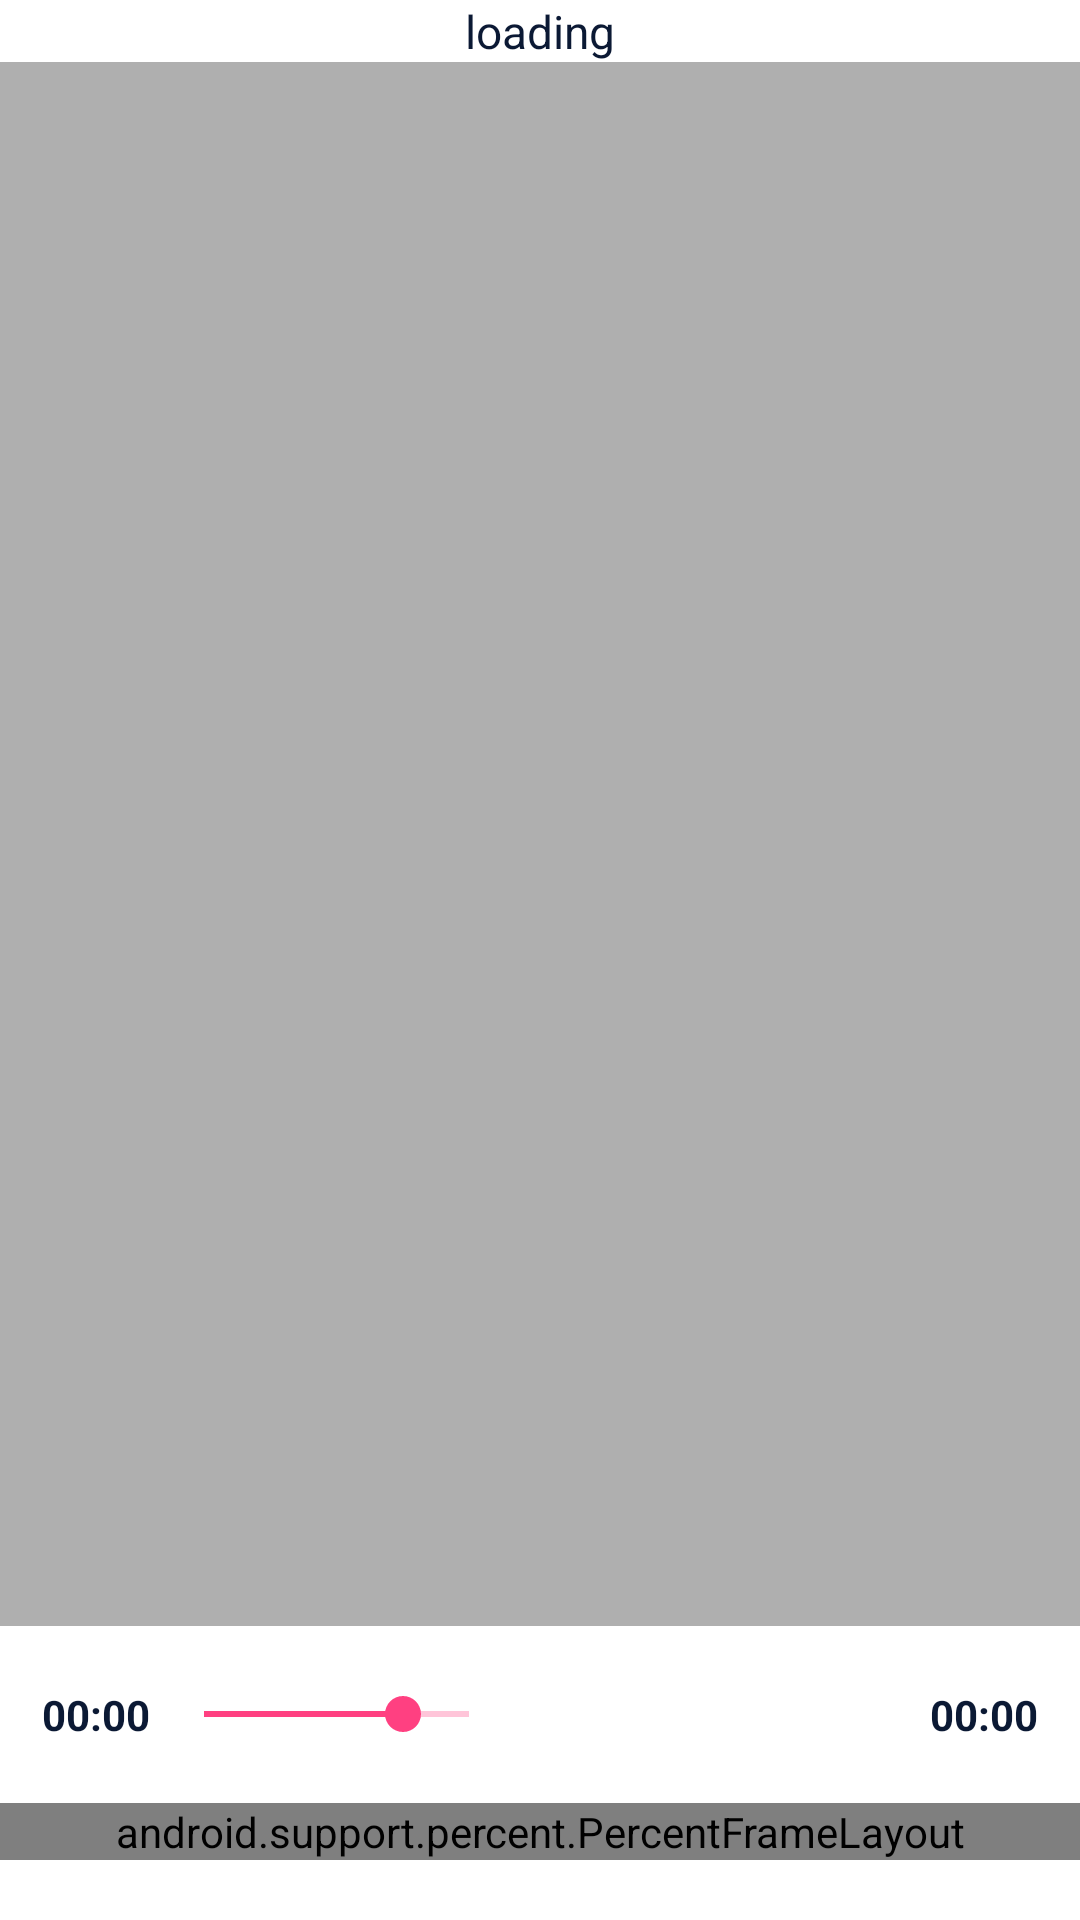

Produce the Android XML layout that renders to this screen, including the resource entries it uses.
<!-- AndroidManifest.xml: application theme AppTheme -->
<!-- res/layout/activity_music_detail.xml -->
<?xml version="1.0" encoding="utf-8"?>
<layout xmlns:android="http://schemas.android.com/apk/res/android"
    xmlns:app="http://schemas.android.com/apk/res-auto">

    <data>

        <variable
            name="model"
            type="cn.qssq666.musicplayerdemo.interfaces.ShowModelI" />

        <import type="android.view.View" />

        <import type="android.text.TextUtils" />

    </data>


    <LinearLayout
        android:layout_width="match_parent"
        android:layout_height="match_parent"
        android:background="@android:color/white"
        android:clipToPadding="true"
        android:fitsSystemWindows="true"
        android:orientation="vertical">

        <RelativeLayout
            android:layout_width="match_parent"
            android:layout_height="wrap_content"
            android:clipToPadding="true"
            android:fitsSystemWindows="true"
            android:gravity="center_vertical"
            android:orientation="horizontal">


            <TextView
                android:id="@+id/tv_title"
                android:layout_width="wrap_content"
                android:layout_height="wrap_content"
                android:layout_centerHorizontal="true"
                android:layout_centerVertical="true"
                android:layout_gravity="center_vertical"
                android:layout_weight="1"

                android:gravity="center"
                android:text="@string/loading"
                android:textColor="@color/colorThemeBlack"
                android:textSize="@dimen/theme_font_size_big_title_size_46px"
                app:text="@{model.musicTitle}" />


        </RelativeLayout>


        <FrameLayout
            android:layout_width="match_parent"
            android:layout_height="match_parent"
            android:layout_weight="1"
            android:background="#50000000">


        </FrameLayout>


        <LinearLayout
            android:layout_width="match_parent"
            android:layout_height="wrap_content"
            android:layout_marginBottom="20dp"
            android:layout_marginTop="20dp"
            android:gravity="center_vertical"
            android:orientation="horizontal"
            android:paddingLeft="@dimen/theme_margin_left"
            android:paddingRight="@dimen/theme_margin_left">


            <TextView
                android:id="@+id/time_current"
                android:layout_width="wrap_content"
                android:layout_height="wrap_content"
                android:layout_gravity="center_vertical"
                android:paddingLeft="4dp"
                android:paddingRight="2dp"
                android:text="00:00"
                android:textColor="@color/colorThemeBlack"
                android:textSize="14sp"
                android:textStyle="bold" />

            <SeekBar
                android:id="@+id/mediacontroller_progress"
                android:layout_width="0dip"
                android:layout_height="wrap_content"
                android:layout_gravity="center_vertical"
                android:layout_weight="1"
                android:gravity="center_horizontal|center_vertical"
                android:progress="30"
                android:secondaryProgress="40" />

            <TextView
                android:id="@+id/totaltime"
                android:layout_width="wrap_content"
                android:layout_height="wrap_content"
                android:layout_gravity="center_vertical"
                android:gravity="center_vertical"
                android:paddingLeft="2dip"
                android:paddingRight="4dip"
                android:text=" 00:00"
                android:textColor="@color/colorThemeBlack"
                android:textSize="14sp"
                android:textStyle="bold" />

        </LinearLayout>

        <android.support.percent.PercentFrameLayout
            android:layout_width="match_parent"
            android:layout_height="wrap_content"
            android:layout_marginBottom="20dp">


            <LinearLayout xmlns:app="http://schemas.android.com/apk/res-auto"
                android:layout_width="match_parent"
                android:layout_height="wrap_content"
                android:layout_gravity="center"
                android:gravity="center"
                app:layout_widthPercent="50%">

                <ImageView
                    android:id="@+id/ic_pre"
                    android:layout_width="wrap_content"
                    android:layout_height="wrap_content"
                    android:src="@drawable/pageplaying_btn_radio_previous" />

                <ImageView
                    android:id="@+id/pause"
                    android:layout_width="wrap_content"
                    android:layout_height="wrap_content"
                    android:layout_marginLeft="@dimen/dp_margin_media"
                    android:layout_marginRight="@dimen/dp_margin_media"
                    android:layout_weight="1"
                    android:contentDescription="播放"
                    android:src="@drawable/pageplaying_btn_radio_playing"
                    android:transitionName="transitionPlay" />

                <ImageView
                    android:id="@+id/ic_next"
                    android:layout_width="wrap_content"
                    android:layout_height="wrap_content"
                    android:src="@drawable/pageplaying_btn_radio_next"
                    android:transitionName="transitionNext" />

            </LinearLayout>

            <ImageView
                android:id="@+id/iv_music_list"
                android:layout_width="wrap_content"
                android:layout_height="wrap_content"
                android:layout_gravity="right|center_vertical"
                android:layout_weight="1"
                android:padding="@dimen/theme_margin_left_big"
                android:src="@drawable/pageplaying_btn_radio_list" />

            <ImageView
                android:id="@+id/iv_switch_mode"
                android:layout_width="wrap_content"
                android:layout_height="wrap_content"
                android:layout_gravity="center_vertical"
                android:layout_weight="1"
                android:padding="@dimen/theme_margin_left_big"
                android:src="@drawable/pageplaying_btn_radio_loop" />
        </android.support.percent.PercentFrameLayout>

    </LinearLayout>
</layout>
<!-- resources referenced by this layout -->
<resources>
  <color name="colorThemeBlack">#0b1934</color>
  <dimen name="dp_margin_media">10dp</dimen>
  <dimen name="theme_font_size_big_title_size_46px">15.3dp</dimen>
  <dimen name="theme_margin_left">10dp</dimen>
  <dimen name="theme_margin_left_big">12dp</dimen>
  <!-- drawable pageplaying_btn_radio_list: png bitmap (drawable-xxhdpi, 1538 bytes) -->
  <!-- drawable pageplaying_btn_radio_loop: png bitmap (drawable-xxhdpi, 1488 bytes) -->
  <!-- drawable pageplaying_btn_radio_next: png bitmap (drawable-xxhdpi, 3157 bytes) -->
  <!-- drawable pageplaying_btn_radio_playing: png bitmap (drawable-xxhdpi, 4068 bytes) -->
  <!-- drawable pageplaying_btn_radio_previous: png bitmap (drawable-xxhdpi, 3118 bytes) -->
  <string name="loading">loading</string>
  <style name="AppTheme" parent="Theme.AppCompat">
          
          <item name="colorPrimary">@color/colorPrimary</item>
          <item name="colorPrimaryDark">@color/colorPrimaryDark</item>
          <item name="colorAccent">@color/colorAccent</item>
      </style>
  <color name="colorPrimary">#3F51B5</color>
  <color name="colorPrimaryDark">#303F9F</color>
  <color name="colorAccent">#FF4081</color>
</resources>
